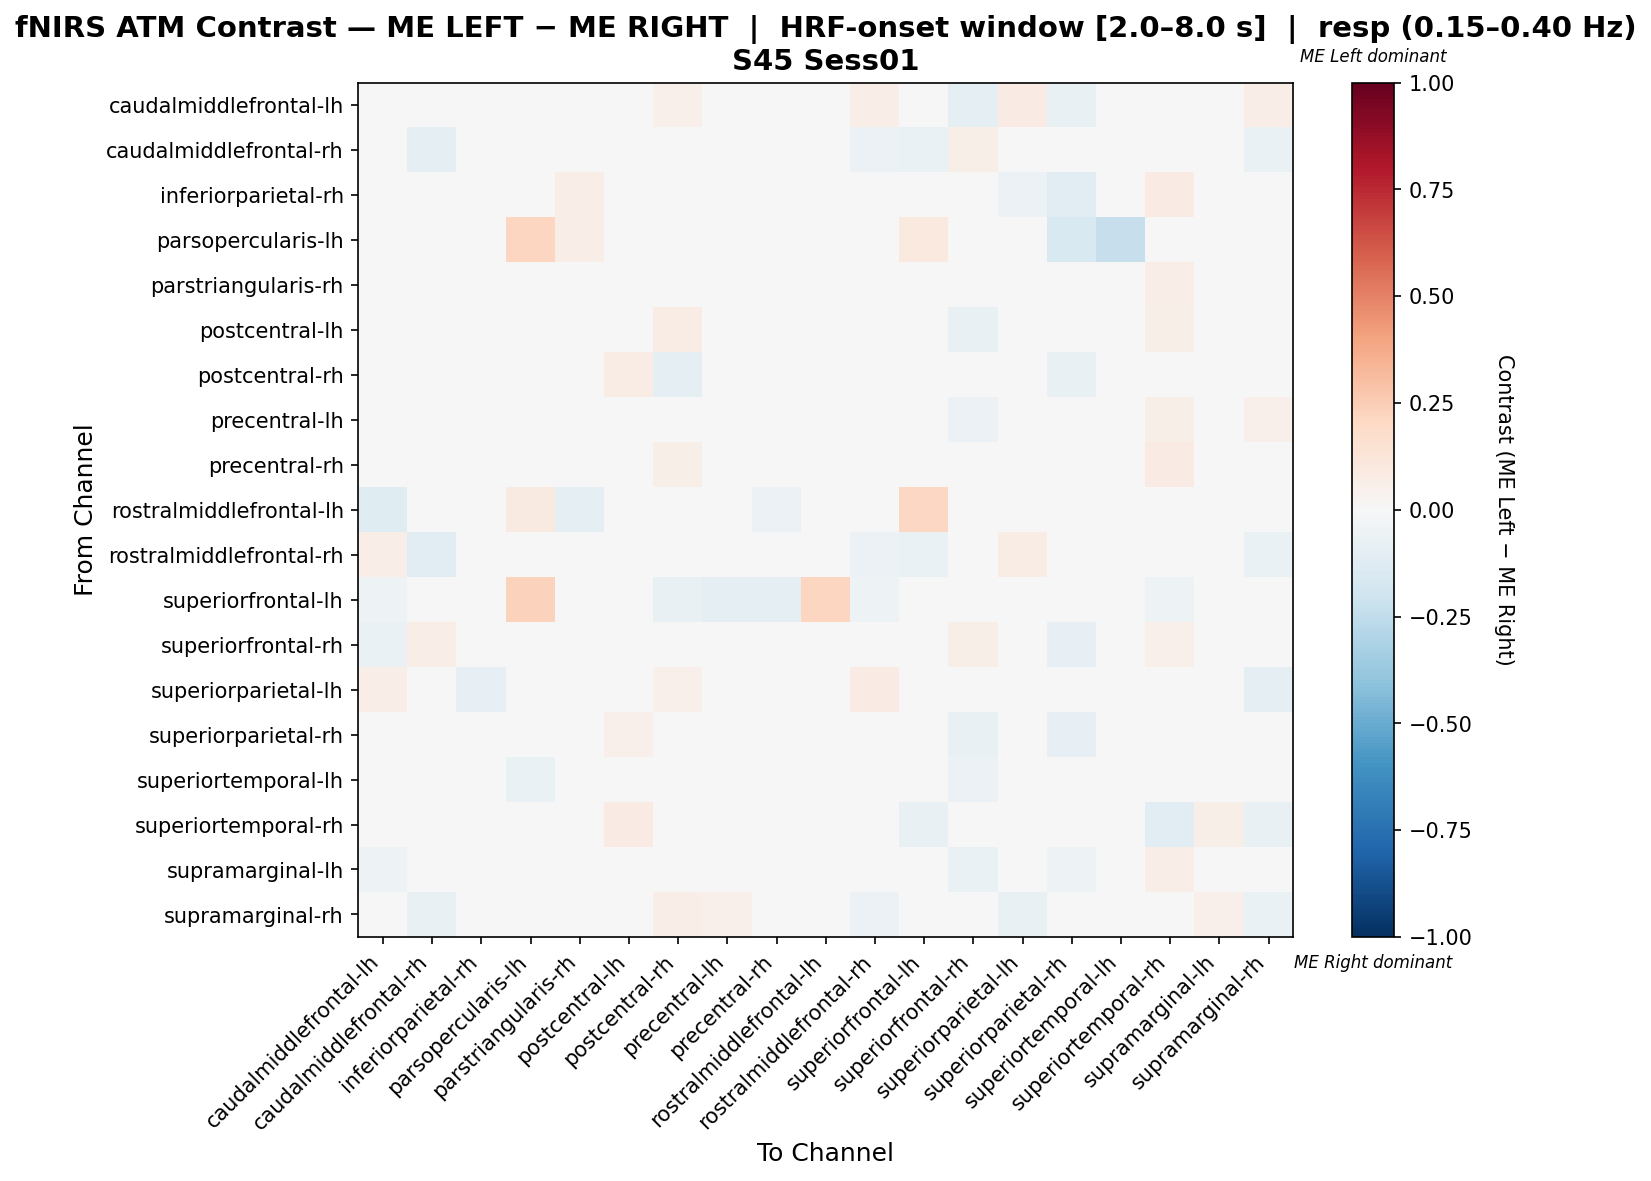

Data behind this chart, as committed beside it:
, caudalmiddlefrontal-lh, caudalmiddlefrontal-rh, inferiorparietal-rh, parsopercularis-lh, parstriangularis-rh, postcentral-lh, postcentral-rh, precentral-lh, precentral-rh, rostralmiddlefrontal-lh, rostralmiddlefrontal-rh, superiorfrontal-lh, superiorfrontal-rh, superiorparietal-lh, superiorparietal-rh, superiortemporal-lh, superiortemporal-rh, supramarginal-lh, supramarginal-rh
caudalmiddlefrontal-lh, -0.04615, 0.01709, 0.0, 0.0, 0.02564, -0.0127, 0.05201, -0.03932, -0.04298, -0.01905, 0.06838, -0.04762, -0.09524, 0.08547, -0.07155, 0.02076, 0.03321, 0.003663, 0.06838
caudalmiddlefrontal-rh, 0.04, -0.09105, 0.01895, 0.0, -0.001579, 0.02737, 0.04842, 0.007368, -0.03368, 0.0, -0.05684, -0.06316, 0.05789, -0.002632, 0.03789, 0.01737, 0.04, 0.01895, -0.06526
inferiorparietal-rh, 0.0, 0.003167, 0.02323, 0.0, 0.06727, 0.003167, 0.003167, 0.003167, 0.003167, 0.0, 0.01493, 0.0, -0.04495, -0.05777, -0.1145, -0.009653, 0.08115, 0.01493, 0.009502
parsopercularis-lh, 0.0, 0.0, 0.0, 0.2179, 0.06667, 0.0, 0.0, 0.0, 0.0, 0.0, 0.0, 0.1, 0.0, 0.0, -0.1538, -0.2308, 0.0, 0.0, 0.0
parstriangularis-rh, -0.005859, -0.009765, 0.04242, 0.0, -0.03503, 0.004028, -0.01367, -0.004821, -0.005737, -0.0354, 0.01196, -0.02655, -0.0009155, 0.01782, -0.02746, -0.01666, 0.0661, 0.03058, 0.008972
postcentral-lh, -0.03194, -0.00169, 0.001338, 0.0, -0.002359, -0.02659, 0.07624, -0.03162, -0.02018, 0.0, 0.02317, -0.02419, -0.07427, 0.01208, -0.01514, -0.001373, 0.05677, 0.02652, 0.03324
postcentral-rh, -0.03999, -0.004027, -0.005786, 0.0, -0.02087, 0.07504, -0.09393, 0.02161, 0.04538, 0.0, 0.01747, -0.02439, -0.03772, 0.03607, -0.07544, 0.01923, 0.03783, 0.03142, 0.01809
precentral-lh, -0.04311, -0.0001128, 0.01102, 0.0, 0.007824, -0.01644, 0.03758, -0.04344, -0.005078, 0.0, 0.02524, -0.03968, -0.06206, 0.01091, -0.0193, -0.003536, 0.05522, 0.03295, 0.05202
precentral-rh, -0.04036, -0.01869, 0.002979, 0.0, 0.01681, -0.007794, 0.05921, -0.01665, -0.01269, 0.0, 0.01877, -0.04828, -0.02559, 0.03061, -0.04628, -0.03248, 0.0799, 0.004979, 0.03554
rostralmiddlefrontal-lh, -0.1212, 0.0, 0.0, 0.08696, -0.09091, -0.0303, 0.0, -0.0303, -0.06061, 0.03689, 0.0, 0.2095, 0.0, 0.0, 0.0, 0.0, 0.0, 0.0, 0.0
rostralmiddlefrontal-rh, 0.06397, -0.1061, -0.004822, 0.0, 0.02973, 0.03455, 0.04436, 0.0001607, -0.003054, 0.0, -0.05673, -0.06863, -0.01302, 0.07554, 0.02636, 0.009965, 0.02636, 0.004982, -0.06365
superiorfrontal-lh, -0.05357, -0.03571, 0.0, 0.2273, -0.01786, -0.01786, -0.07143, -0.08929, -0.08929, 0.211, -0.05357, 0.04383, 0.0, 0.0, 0.0, 0.0, -0.05357, 0.0, 0.0
superiorfrontal-rh, -0.06383, 0.06809, -0.002553, 0.0, 0.01872, -0.04702, 0.01809, -0.04702, 0.007447, 0.0, 0.02936, 0.0, 0.05979, -0.02255, -0.0783, -0.02511, 0.05, 0.01681, 0.01809
superiorparietal-lh, 0.06723, -0.02958, -0.07908, 0.0, 0.03453, 0.02394, 0.05134, 0.007137, 0.04294, 0.0, 0.08185, 0.0, -0.03799, -0.007828, -0.004374, -0.04017, -0.00967, -0.01059, -0.08967
superiorparietal-rh, -0.01903, 0.02528, -0.04637, -0.02484, -0.009929, 0.05223, 0.01535, 0.01618, -0.01531, 0.0, 0.04558, 0.0, -0.07038, 0.01907, -0.07904, 0.02572, 0.02817, 0.04641, -0.009098
superiortemporal-lh, 0.01603, 0.004983, 0.002492, -0.06863, -0.01284, 0.02351, 0.04794, -0.004117, -0.01035, 0.0, 0.03564, 0.0, -0.06061, -0.01035, -0.03353, -0.01874, 0.03867, 0.0449, 0.004983
superiortemporal-rh, 0.00375, 0.025, -0.03875, 0.0, 0.02812, 0.08, 0.01187, 0.0275, 0.0225, 0.0, -0.01187, -0.07812, 0.025, -0.03812, 0.025, 0.04, -0.105, 0.055, -0.07187
supramarginal-lh, -0.05281, -0.001443, 0.02424, 0.0, 0.01443, -0.005772, 0.04704, -0.01183, -0.02482, 0.0, 0.02424, 0.0, -0.06869, -0.01962, -0.05051, -0.01414, 0.06667, 0.02597, 0.04704
supramarginal-rh, 0.04787, -0.07162, -0.02185, 0.0, 0.01748, 0.03685, 0.06535, 0.0511, 0.03343, 0.0, -0.05908, -0.008929, -0.009119, -0.07162, -0.01805, -0.01102, 0.03305, 0.05129, -0.06516
